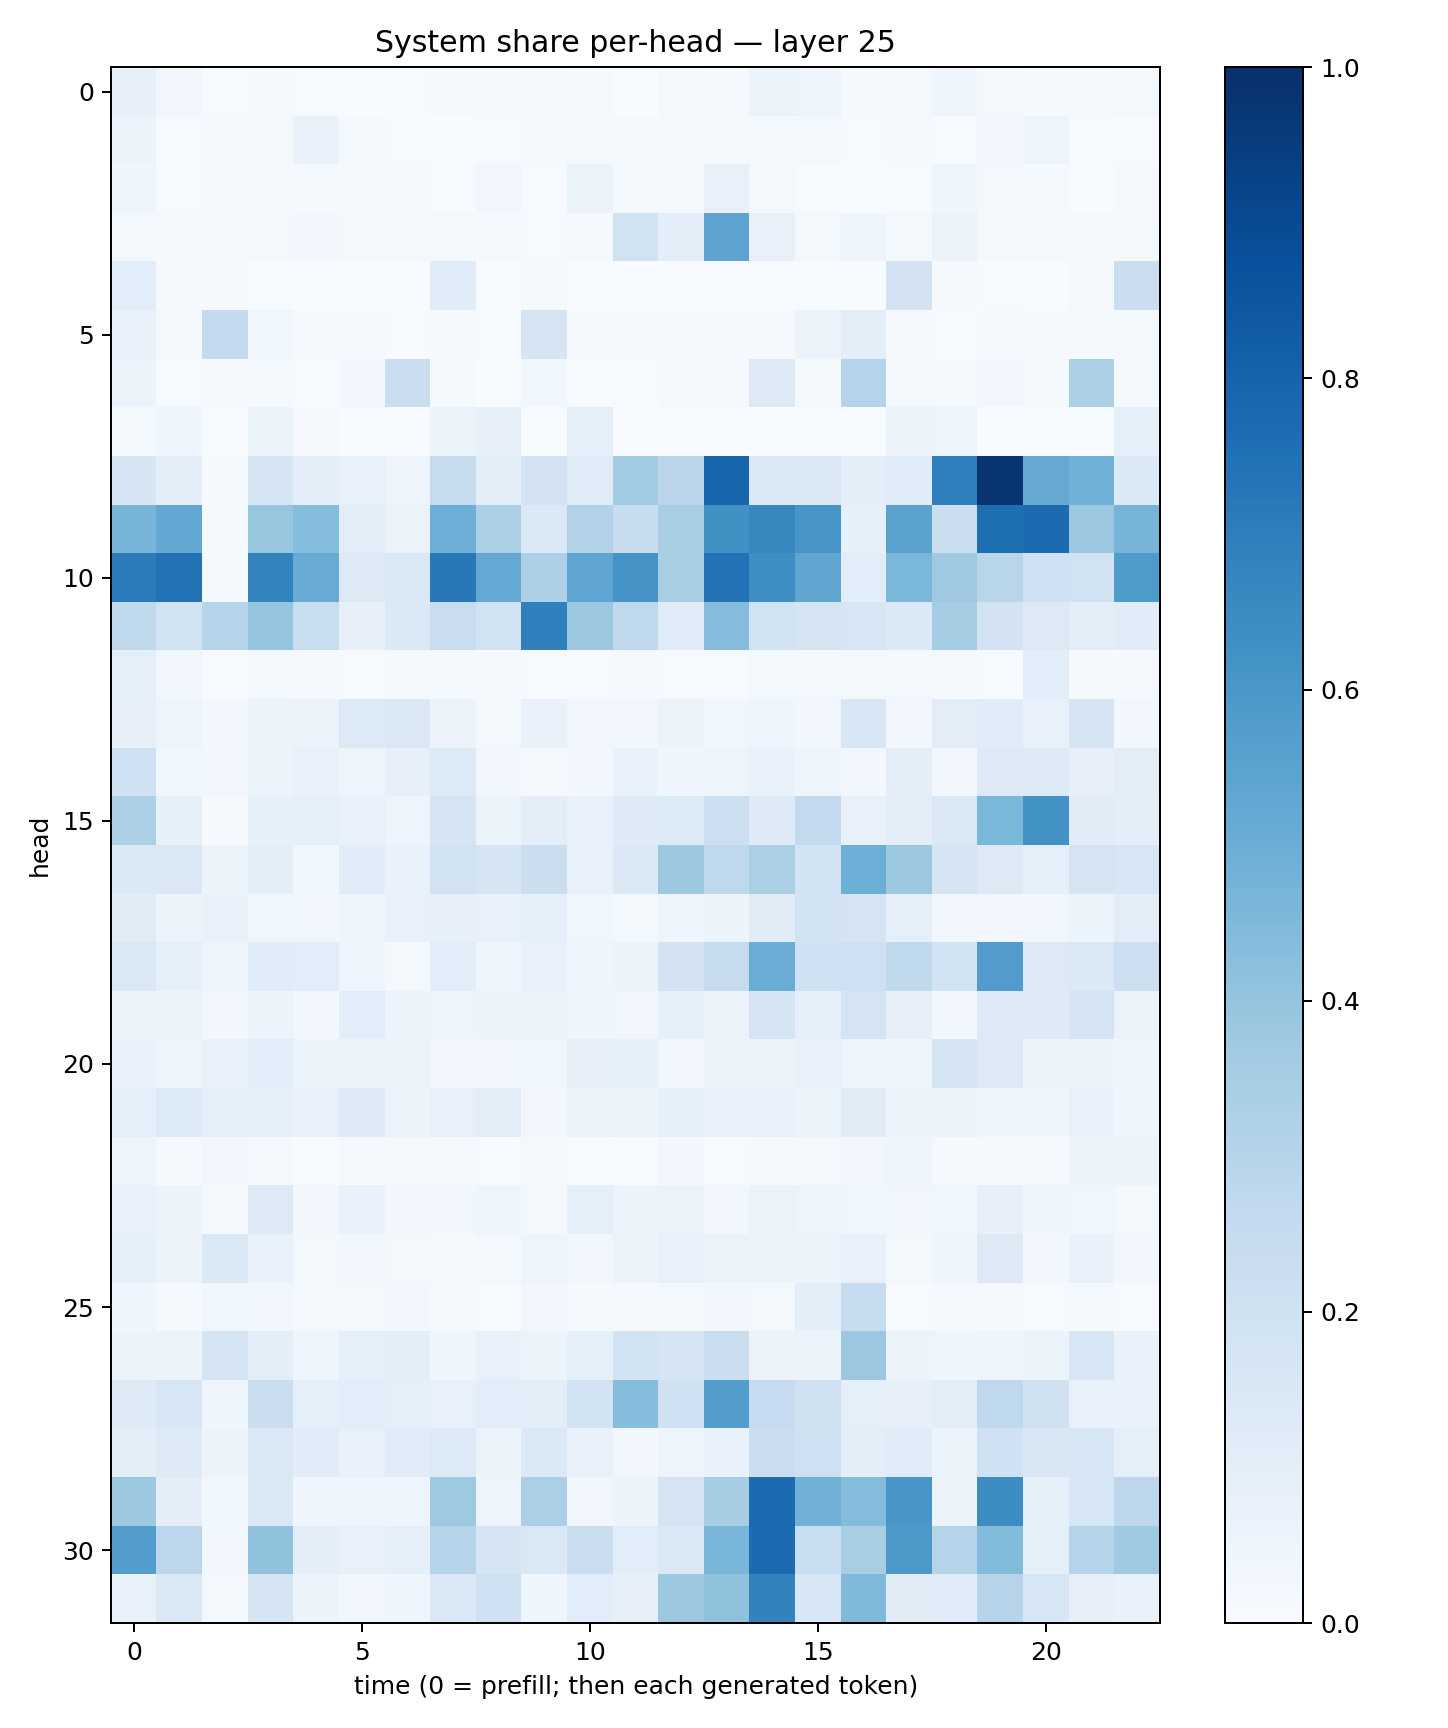

Values plotted in this chart, from the file beside it:
0.0815311, 0.033173095, 0.0044944026, 0.009335225, 0.005675917, 0.0026547785, 0.00627073, 0.0132957, 0.014428031, 0.01859953, 0.012725251, 0.0025719043, 0.016644886, 0.008709633, 0.05330189, 0.049889334, 0.009057857, 0.016403198, 0.044313177, 0.02147662, 0.012043574, 0.008721219, 0.019110246
0.05217, 0.006367, 0.01175, 0.01737, 0.06852, 0.01313, 0.005995, 0.003884, 0.006099, 0.01011, 0.01047, 0.007965, 0.0205, 0.01486, 0.01349, 0.02101, 0.006055, 0.009183, 0.007138, 0.02724, 0.04892, 0.006868, 0.006064
0.0397, 0.005734, 0.01518, 0.008139, 0.0125, 0.02081, 0.01415, 0.007278, 0.03466, 0.006761, 0.05111, 0.02009, 0.01193, 0.07113, 0.01626, 0.005348, 0.001739, 0.006925, 0.04677, 0.01877, 0.01196, 0.003414, 0.009583
0.01713, 0.008588, 0.00813, 0.01732, 0.02513, 0.01875, 0.01749, 0.01569, 0.008678, 0.006646, 0.008276, 0.1901, 0.09513, 0.5409, 0.07526, 0.02245, 0.03929, 0.02169, 0.06451, 0.01749, 0.01239, 0.0112, 0.01758
0.1065, 0.009358, 0.01022, 0.006328, 0.00125, 0.0007223, 0.002174, 0.1142, 0.001356, 0.008782, 0.001646, 0.003161, 0.001788, 0.001251, 0.001019, 0.007233, 0.0003723, 0.1799, 0.01012, 0.005508, 0.0024, 0.008928, 0.2236
0.06662, 0.01738, 0.2521, 0.03746, 0.008396, 0.01371, 0.006553, 0.01544, 0.005011, 0.1654, 0.009159, 0.008329, 0.01213, 0.01262, 0.01141, 0.0571, 0.09655, 0.008967, 0.005657, 0.009961, 0.008669, 0.01272, 0.01671
0.05258, 0.006331, 0.007952, 0.01184, 0.004714, 0.02978, 0.226, 0.01185, 0.0009277, 0.03849, 0.002408, 0.006384, 0.0177, 0.009028, 0.1323, 0.02192, 0.2971, 0.02315, 0.0144, 0.03397, 0.02078, 0.3343, 0.01435
0.01806, 0.04144, 0.003755, 0.05257, 0.009813, 0.002906, 0.004853, 0.05298, 0.08028, 0.001499, 0.08754, 0.002804, 0.004521, 0.007583, 0.001664, 0.005618, 0.001333, 0.05561, 0.04788, 0.003859, 0.003301, 0.004584, 0.08823
0.166, 0.1007, 0.01262, 0.1701, 0.1004, 0.07399, 0.04763, 0.2457, 0.09456, 0.1816, 0.119, 0.3646, 0.2813, 0.7923, 0.1379, 0.146, 0.09481, 0.1171, 0.6894, 0.9838, 0.5144, 0.4873, 0.1402
0.4704, 0.5247, 0.01381, 0.3911, 0.4302, 0.1019, 0.06478, 0.4939, 0.3344, 0.138, 0.3122, 0.2356, 0.3413, 0.628, 0.661, 0.607, 0.08454, 0.5506, 0.221, 0.7579, 0.7704, 0.3807, 0.4709
0.7109, 0.7425, 0.01853, 0.6777, 0.5082, 0.1284, 0.1467, 0.719, 0.5219, 0.3271, 0.5353, 0.6116, 0.3436, 0.7455, 0.6342, 0.5327, 0.1066, 0.4584, 0.3686, 0.2921, 0.2022, 0.1888, 0.5824
0.2636, 0.1944, 0.2982, 0.3968, 0.2318, 0.07859, 0.1391, 0.2282, 0.188, 0.6894, 0.3795, 0.2728, 0.1206, 0.4339, 0.1875, 0.1782, 0.1624, 0.1393, 0.3504, 0.1802, 0.1313, 0.0956, 0.1169
0.08825, 0.03179, 0.006141, 0.02048, 0.01084, 0.006479, 0.01478, 0.01525, 0.01014, 0.005879, 0.005622, 0.01017, 0.007014, 0.006748, 0.01742, 0.01591, 0.0203, 0.01637, 0.01112, 0.007089, 0.1067, 0.008236, 0.009452
0.07883, 0.05048, 0.02642, 0.0592, 0.05548, 0.1352, 0.1413, 0.05734, 0.02194, 0.06689, 0.03242, 0.0298, 0.05469, 0.03878, 0.04391, 0.02724, 0.153, 0.02957, 0.1039, 0.1156, 0.07255, 0.1649, 0.02626
0.2, 0.03733, 0.02965, 0.05098, 0.07478, 0.04888, 0.08158, 0.1353, 0.02605, 0.01154, 0.029, 0.06862, 0.04558, 0.04974, 0.07001, 0.04599, 0.02977, 0.09474, 0.02913, 0.1297, 0.1217, 0.08017, 0.1021
0.3298, 0.08495, 0.008049, 0.08334, 0.09146, 0.07444, 0.04848, 0.1663, 0.05344, 0.09762, 0.0699, 0.1217, 0.1351, 0.2173, 0.1211, 0.2601, 0.07329, 0.09853, 0.1461, 0.4595, 0.6229, 0.1117, 0.09995
0.1372, 0.1416, 0.05191, 0.09495, 0.03643, 0.1148, 0.06815, 0.1939, 0.1704, 0.2223, 0.07732, 0.1405, 0.3776, 0.2725, 0.3355, 0.1848, 0.4978, 0.3789, 0.169, 0.1301, 0.09329, 0.1778, 0.1602
0.1124, 0.05493, 0.06834, 0.03767, 0.02663, 0.04524, 0.07415, 0.07939, 0.07246, 0.09078, 0.03839, 0.01954, 0.04265, 0.05469, 0.1101, 0.1934, 0.173, 0.08835, 0.03206, 0.02981, 0.03208, 0.05397, 0.1029
0.1413, 0.0876, 0.0496, 0.114, 0.1081, 0.04624, 0.01955, 0.1089, 0.04407, 0.07303, 0.04275, 0.05116, 0.1825, 0.2446, 0.5076, 0.2014, 0.2105, 0.2624, 0.1854, 0.5763, 0.1261, 0.14, 0.215
0.0609, 0.05319, 0.02435, 0.06159, 0.02467, 0.1069, 0.05126, 0.04803, 0.0562, 0.05162, 0.04131, 0.03187, 0.08303, 0.05857, 0.1702, 0.08655, 0.1733, 0.07911, 0.02743, 0.1326, 0.1216, 0.1734, 0.06289
0.06736, 0.04788, 0.06766, 0.1067, 0.0521, 0.06101, 0.05714, 0.02999, 0.03411, 0.0371, 0.07895, 0.08369, 0.03433, 0.06417, 0.06608, 0.07117, 0.04992, 0.04496, 0.1646, 0.1305, 0.06017, 0.06075, 0.04298
0.08726, 0.1356, 0.08672, 0.09056, 0.07455, 0.1241, 0.05546, 0.07547, 0.1022, 0.02741, 0.06255, 0.05775, 0.08253, 0.07304, 0.07018, 0.05085, 0.112, 0.05523, 0.06417, 0.04499, 0.04552, 0.07599, 0.04213
0.04773, 0.008999, 0.03345, 0.00837, 0.003533, 0.008751, 0.01855, 0.0152, 0.006144, 0.01962, 0.003134, 0.005332, 0.02607, 0.007697, 0.008731, 0.01953, 0.03514, 0.05077, 0.008261, 0.01239, 0.009154, 0.05194, 0.05413
0.07656, 0.05664, 0.0145, 0.1321, 0.03102, 0.06935, 0.0292, 0.02411, 0.04261, 0.02137, 0.08729, 0.0618, 0.06461, 0.02818, 0.0657, 0.04958, 0.03595, 0.03243, 0.03625, 0.08183, 0.04172, 0.03743, 0.0176
0.09319, 0.05711, 0.1379, 0.06646, 0.01609, 0.02671, 0.02094, 0.00938, 0.02066, 0.05015, 0.02496, 0.0558, 0.07578, 0.06459, 0.0595, 0.05961, 0.07731, 0.02094, 0.04651, 0.125, 0.0265, 0.06773, 0.02653
0.04224, 0.009751, 0.03659, 0.03421, 0.01932, 0.02061, 0.02629, 0.01052, 0.005869, 0.03471, 0.01351, 0.01009, 0.01893, 0.02599, 0.01836, 0.09883, 0.2417, 0.006244, 0.00841, 0.009393, 0.004665, 0.01296, 0.004979
0.06112, 0.05889, 0.1674, 0.09835, 0.04049, 0.09305, 0.09601, 0.0465, 0.07629, 0.05113, 0.09307, 0.1865, 0.1691, 0.2241, 0.05746, 0.0648, 0.3801, 0.05784, 0.04466, 0.04768, 0.05948, 0.1594, 0.06766
0.1216, 0.1621, 0.04104, 0.2236, 0.08807, 0.1082, 0.09272, 0.07667, 0.1093, 0.1035, 0.1896, 0.4316, 0.2009, 0.5731, 0.2496, 0.1972, 0.09238, 0.07896, 0.1046, 0.2688, 0.1978, 0.07053, 0.06987
0.09819, 0.1295, 0.05847, 0.1413, 0.1147, 0.07199, 0.1143, 0.1337, 0.05694, 0.1385, 0.07368, 0.02842, 0.04819, 0.0671, 0.2293, 0.2106, 0.09422, 0.1167, 0.05317, 0.2025, 0.1507, 0.1595, 0.09092
0.3776, 0.09651, 0.03678, 0.1457, 0.04572, 0.0447, 0.04608, 0.3738, 0.04851, 0.3343, 0.0321, 0.05501, 0.1763, 0.3488, 0.7728, 0.4828, 0.4375, 0.6033, 0.05747, 0.6408, 0.08335, 0.1543, 0.2748
0.5739, 0.2792, 0.03074, 0.4082, 0.09435, 0.07157, 0.09363, 0.3038, 0.1701, 0.1469, 0.223, 0.1075, 0.1427, 0.4621, 0.7728, 0.2321, 0.3405, 0.5955, 0.298, 0.4391, 0.08919, 0.2973, 0.3701
0.0698, 0.147, 0.01609, 0.1702, 0.06172, 0.02612, 0.03965, 0.1392, 0.2019, 0.04205, 0.106, 0.07967, 0.3766, 0.4118, 0.6807, 0.1562, 0.4488, 0.1114, 0.1179, 0.2938, 0.1606, 0.08022, 0.06748
